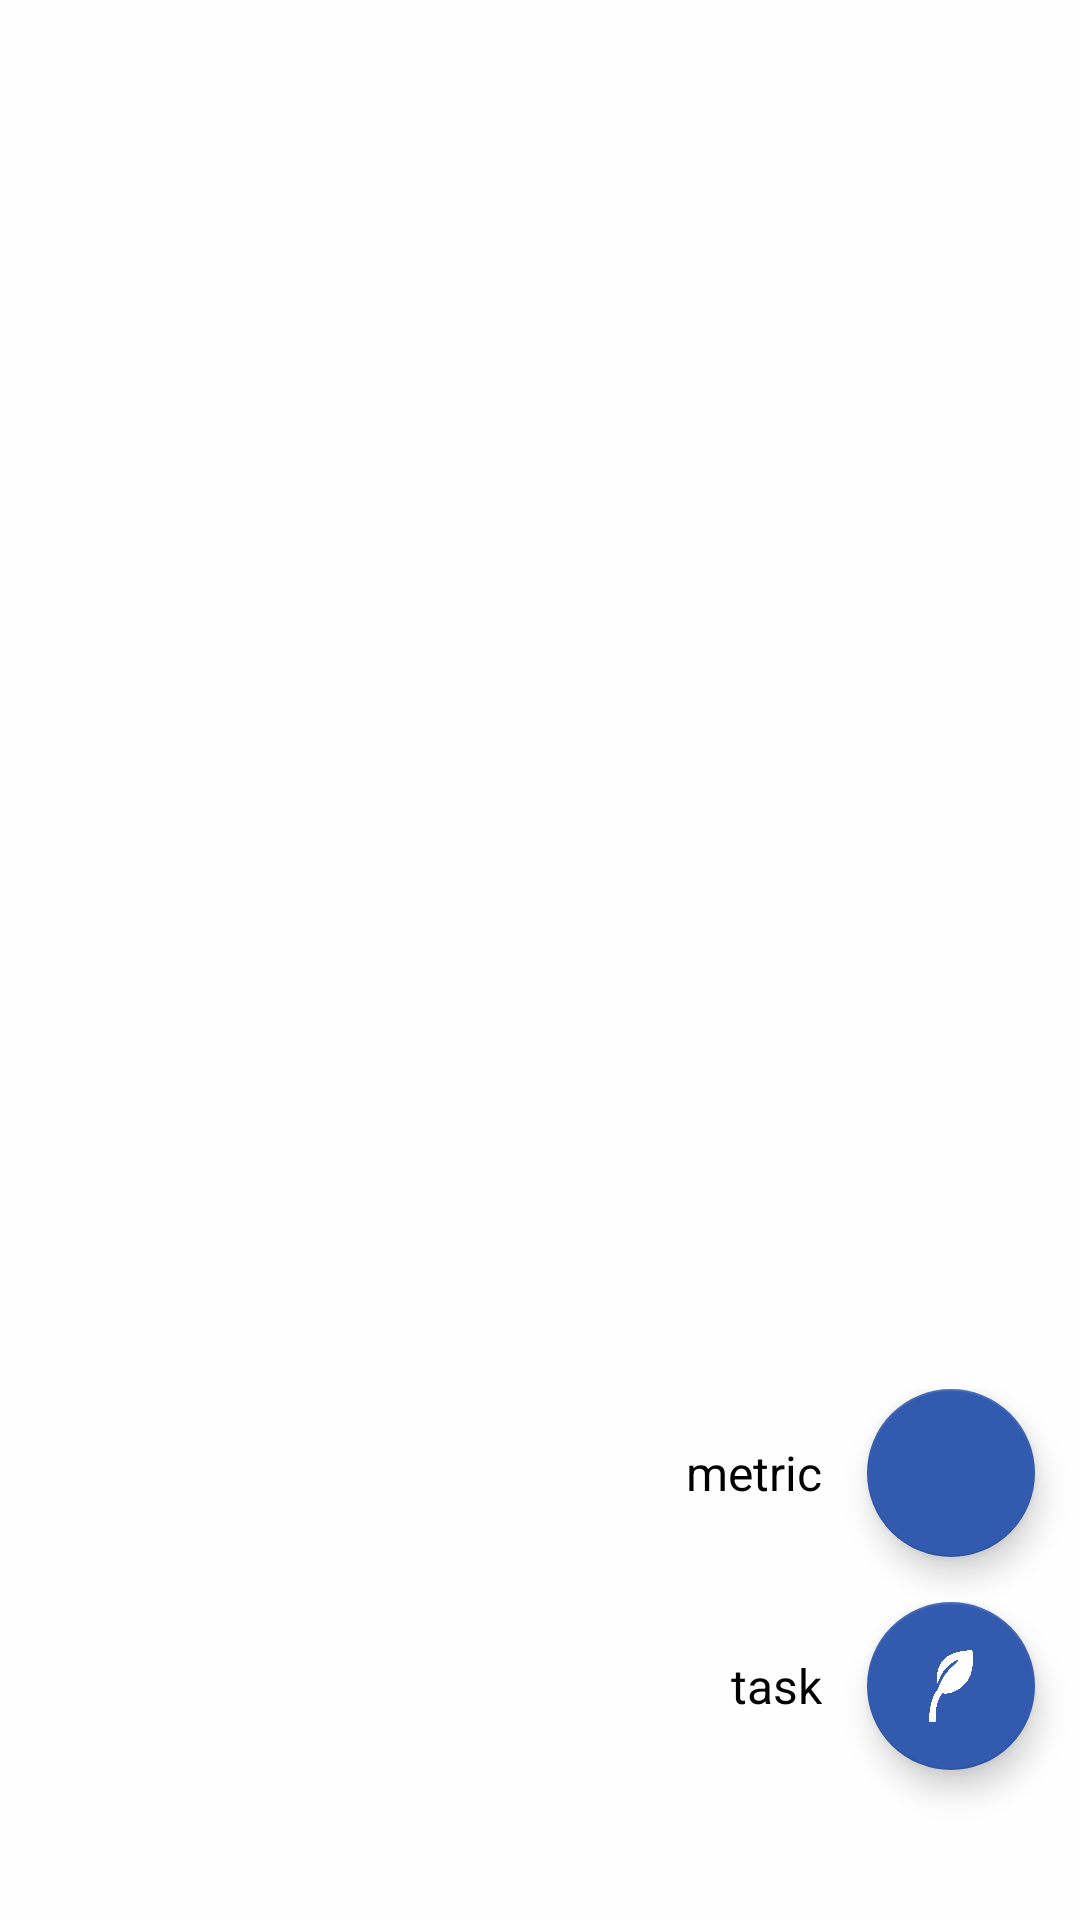

Layout XML and referenced resources for this Android screen:
<!-- AndroidManifest.xml: application theme AppTheme.NoActionBar -->
<!-- res/layout/fragment_goal_add_submenue.xml -->
<?xml version="1.0" encoding="utf-8"?>
<RelativeLayout xmlns:android="http://schemas.android.com/apk/res/android"
                xmlns:app="http://schemas.android.com/apk/res-auto"
                android:id="@+id/fragment_today_add_submenu_layout"
                android:orientation="vertical"
                android:background="@color/translucent"
                android:layout_width="match_parent"
                android:layout_height="match_parent">

    <LinearLayout
        android:orientation="vertical"
        android:layout_alignParentEnd="true"
        android:layout_alignParentBottom="true"
        android:layout_width="wrap_content"
        android:layout_height="wrap_content">

        <LinearLayout
            android:orientation="horizontal"
            android:layout_width="match_parent"
            android:layout_height="wrap_content">

            <TextView
                style="@style/AppTheme.TextView"
                android:text="@string/metric"
                android:gravity="center_vertical"
                android:layout_marginEnd="@dimen/standardSpace"
                android:layout_marginBottom="@dimen/standardSpace"
                android:layout_width="wrap_content"
                android:layout_height="match_parent"/>

            <android.support.design.widget.FloatingActionButton
                style="@style/AppTheme.Fab"
                android:src="@drawable/ic_equalizer_white_24dp"
                app:backgroundTint="@color/colorAccent"
                android:layout_marginBottom="@dimen/standardSpace"
                android:id="@+id/fragment_today_add_submenu_add_metric"/>
        </LinearLayout>

        <LinearLayout
            android:orientation="horizontal"
            android:layout_width="match_parent"
            android:gravity="right"
            android:layout_height="wrap_content">

            <TextView
                style="@style/AppTheme.TextView"
                android:text="@string/task"
                android:gravity="center_vertical"
                android:layout_marginEnd="@dimen/standardSpace"
                android:layout_marginBottom="@dimen/fab_margin"
                android:layout_width="wrap_content"
                android:layout_height="match_parent"/>

            <android.support.design.widget.FloatingActionButton
                style="@style/AppTheme.Fab"
                android:src="@drawable/seed_white"
                app:backgroundTint="@color/colorAccent"
                android:id="@+id/fragment_today_add_submenu_add_task"/>
        </LinearLayout>

    </LinearLayout>


</RelativeLayout>
<!-- resources referenced by this layout -->
<resources>
  <color name="colorAccent">#325AAE</color>
  <color name="translucent">#ddffffff</color>
  <dimen name="fab_margin">50dp</dimen>
  <dimen name="standardSpace">15dp</dimen>
  <!-- drawable seed_white: png bitmap (drawable, 14392 bytes) -->
  <string name="metric">metric</string>
  <string name="task">task</string>
  <style name="AppTheme.Fab">
          <item name="android:layout_width">wrap_content</item>
          <item name="android:layout_height">wrap_content</item>
          <item name="android:layout_alignParentBottom">true</item>
          <item name="android:layout_alignParentEnd">true</item>
          <item name="android:layout_marginEnd">@dimen/standardSpace</item>
          <item name="android:layout_marginBottom">@dimen/fab_margin</item>
          <item name="android:src">@drawable/ic_add_white_36dp</item>
      </style>
  <style name="AppTheme.TextView" parent="android:TextAppearance.Widget.TextView">
          <item name="android:textColor">#000</item>
      </style>
  <style name="AppTheme.NoActionBar" parent="Theme.AppCompat.NoActionBar">
          <item name="windowActionBar">false</item>
          <item name="windowNoTitle">true</item>
      </style>
</resources>
